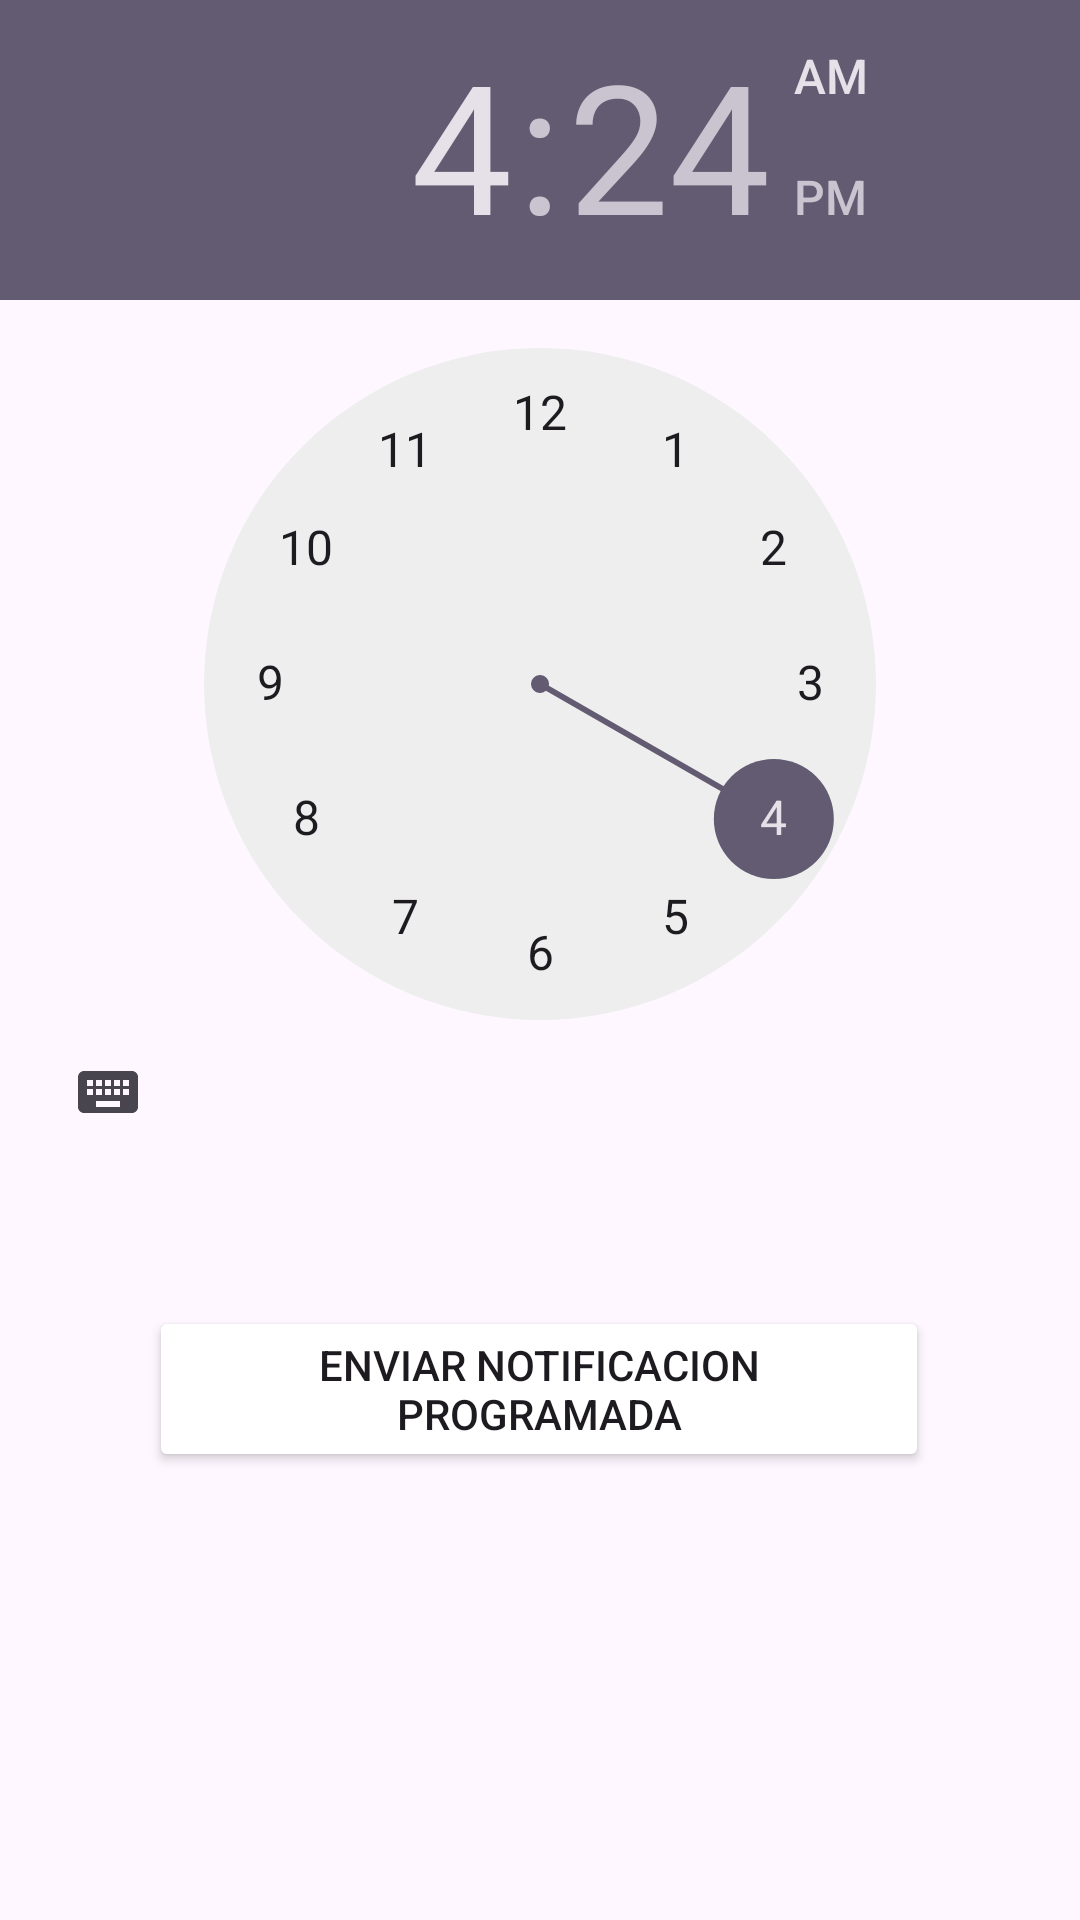

Produce the Android XML layout that renders to this screen, including the resource entries it uses.
<!-- AndroidManifest.xml: application theme Theme.Dm_interfaz_cq -->
<!-- res/layout/activity_notification.xml -->
<?xml version="1.0" encoding="utf-8"?>
<androidx.constraintlayout.widget.ConstraintLayout xmlns:android="http://schemas.android.com/apk/res/android"
    xmlns:app="http://schemas.android.com/apk/res-auto"
    xmlns:tools="http://schemas.android.com/tools"
    android:layout_width="match_parent"
    android:layout_height="match_parent"
    tools:context=".ui.activities.NotificationActivity">

    <TimePicker
        android:id="@+id/timePicker"
        android:layout_width="wrap_content"
        android:layout_height="wrap_content"
        app:layout_constraintEnd_toEndOf="parent"
        app:layout_constraintStart_toStartOf="parent"
        app:layout_constraintTop_toTopOf="parent" />


    <Button
        android:id="@+id/btnNotification"
        android:layout_width="260dp"
        android:layout_height="wrap_content"
        android:layout_marginTop="45dp"
        android:layout_marginBottom="244dp"
        android:text="Enviar Notificacion"
        app:layout_constraintBottom_toBottomOf="parent"
        app:layout_constraintEnd_toEndOf="parent"
        app:layout_constraintHorizontal_bias="0.497"
        app:layout_constraintStart_toStartOf="parent"
        app:layout_constraintTop_toBottomOf="@+id/timePicker" />

    <Button
        android:id="@+id/btnNotificationProgramada"
        android:layout_width="260dp"
        android:layout_height="wrap_content"
        android:layout_marginTop="45dp"
        android:text="Enviar Notificacion programada"
        android:backgroundTint="@color/centerCard"
        app:layout_constraintBottom_toBottomOf="parent"
        app:layout_constraintEnd_toEndOf="parent"
        app:layout_constraintHorizontal_bias="0.497"
        app:layout_constraintStart_toStartOf="parent"
        app:layout_constraintTop_toBottomOf="@+id/btnNotification"
        app:layout_constraintVertical_bias="0.0" />


</androidx.constraintlayout.widget.ConstraintLayout>
<!-- resources referenced by this layout -->
<resources>
  <style name="Theme.Dm_interfaz_cq" parent="Base.Theme.Dm_interfaz_cq" />
  <style name="Base.Theme.Dm_interfaz_cq" parent="Theme.Material3.DayNight.NoActionBar">
          
          
      </style>
</resources>
